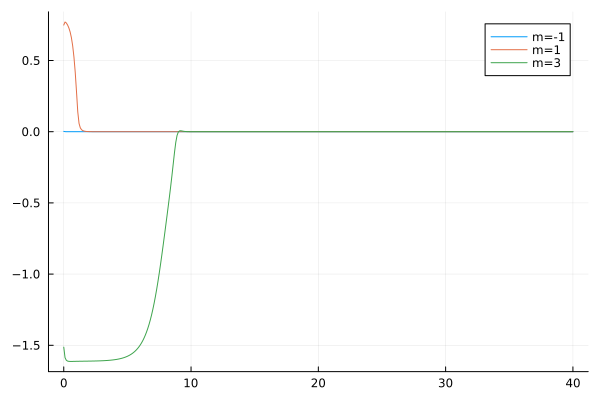

The file beside this chart, header and first rows:
flowtime, w1, w2, w3
0.0, 0.002469, 0.749, -1.513
0.1, 0.0003702, 0.7706, -1.587
0.2, 0.0001078, 0.7639, -1.605
0.3, 4.014591608080906e-5, 0.7496, -1.611
0.4, 1.681912953379372e-5, 0.7292, -1.613
0.5, 7.480841570319735e-6, 0.7008, -1.613
0.6, 3.4291783009151524e-6, 0.6606, -1.613
0.7, 1.5961732376080588e-6, 0.6036, -1.613
0.8, 7.489981919020355e-7, 0.5244, -1.613
0.9, 3.530727234375893e-7, 0.4183, -1.613
1.0, 1.6690432312221976e-7, 0.2824, -1.613
1.1, 7.904791110538537e-8, 0.1395, -1.613
1.2, 3.748916523899988e-8, 0.05833, -1.612
1.3, 1.7798086117619037e-8, 0.02703, -1.612
1.4, 8.456645707877903e-9, 0.01378, -1.612
1.5, 4.0207896379572926e-9, 0.007511, -1.612
1.6, 1.9127588273620043e-9, 0.004296, -1.612
1.7, 9.103386661717498e-10, 0.002548, -1.612
1.8, 4.3341702676652725e-10, 0.001554, -1.612
1.9, 2.0641516608211436e-10, 0.0009695, -1.611
2.0, 9.833026861202624e-11, 0.0006163, -1.611
2.1, 4.6851565762948465e-11, 0.0003983, -1.611
2.2, 2.232732809467066e-11, 0.0002611, -1.611
2.3, 1.0641731795435777e-11, 0.0001735, -1.611
2.4, 5.072710934106032e-12, 0.0001166, -1.611
2.5, 2.4183063915617787e-12, 7.922615582302968e-5, -1.61
2.6, 1.1529715505053619e-12, 5.435675961605119e-5, -1.61
2.7, 5.49738050556593e-13, 3.762568492198807e-5, -1.61
2.8, 2.621307092668493e-13, 2.6254888859107e-5, -1.61
2.9, 1.2499732468604555e-13, 1.8454821868474447e-5, -1.609
3.0, 5.960746939237596e-14, 1.305838685125788e-5, -1.609
3.1, 2.842595103855512e-14, 9.295659435171646e-6, -1.608
3.2, 1.3556304568197354e-14, 6.653282183147447e-6, -1.608
3.3, 6.465137176981596e-15, 4.78555411702038e-6, -1.607
3.4, 3.0833471572683983e-15, 3.4575179658652274e-6, -1.607
3.5, 1.470530975938296e-15, 2.508108982498147e-6, -1.606
3.6, 7.013449445800523e-16, 1.8260344973850907e-6, -1.605
3.7, 3.3449967139349017e-16, 1.3338247104566616e-6, -1.605
3.8, 1.5953784326294285e-16, 9.771849701466498e-7, -1.604
3.9, 7.609102495788847e-17, 7.17822879977852e-7, -1.603
4.0, 3.629189639669977e-17, 5.285750445176884e-7, -1.601
4.1, 1.7309638682709535e-17, 3.9006968390581636e-7, -1.6
4.2, 8.256160805170563e-18, 2.884239192818521e-7, -1.598
4.3, 3.938024058354583e-18, 2.1364380314977507e-7, -1.597
4.4, 1.8782744313309643e-18, 1.5850534445475945e-7, -1.595
4.5, 8.958708764973477e-19, 1.1776714965084371e-7, -1.593
4.6, 4.2733653730743945e-19, 8.761325786552156e-8, -1.59
4.7, 2.0385975111604468e-19, 6.525679341925265e-8, -1.588
4.8, 9.725777303412195e-20, 4.865664316017374e-8, -1.585
4.9, 4.6405896184504356e-20, 3.631401507343775e-8, -1.581
5.0, 2.2144259042968706e-20, 2.7125748858426718e-8, -1.577
5.1, 1.0568033036116013e-20, 2.0278142153297558e-8, -1.573
5.2, 5.058848008471646e-21, 1.5169831615195707e-8, -1.568
5.3, 2.425058457662551e-21, 1.1355597011250409e-8, -1.563
5.4, 1.1672084745172852e-21, 8.505290541425644e-9, -1.556
5.5, 5.65870370669413e-22, 6.3737390951310305e-9, -1.549
5.6, 2.8148682789506035e-22, 4.778633152782497e-9, -1.542
5.7, 1.379134858941167e-22, 3.584246277141176e-9, -1.533
5.8, 6.878126383592582e-23, 2.6894229554792416e-9, -1.523
5.9, 3.510498904574498e-23, 2.018699060233754e-9, -1.512
... 341 more rows
